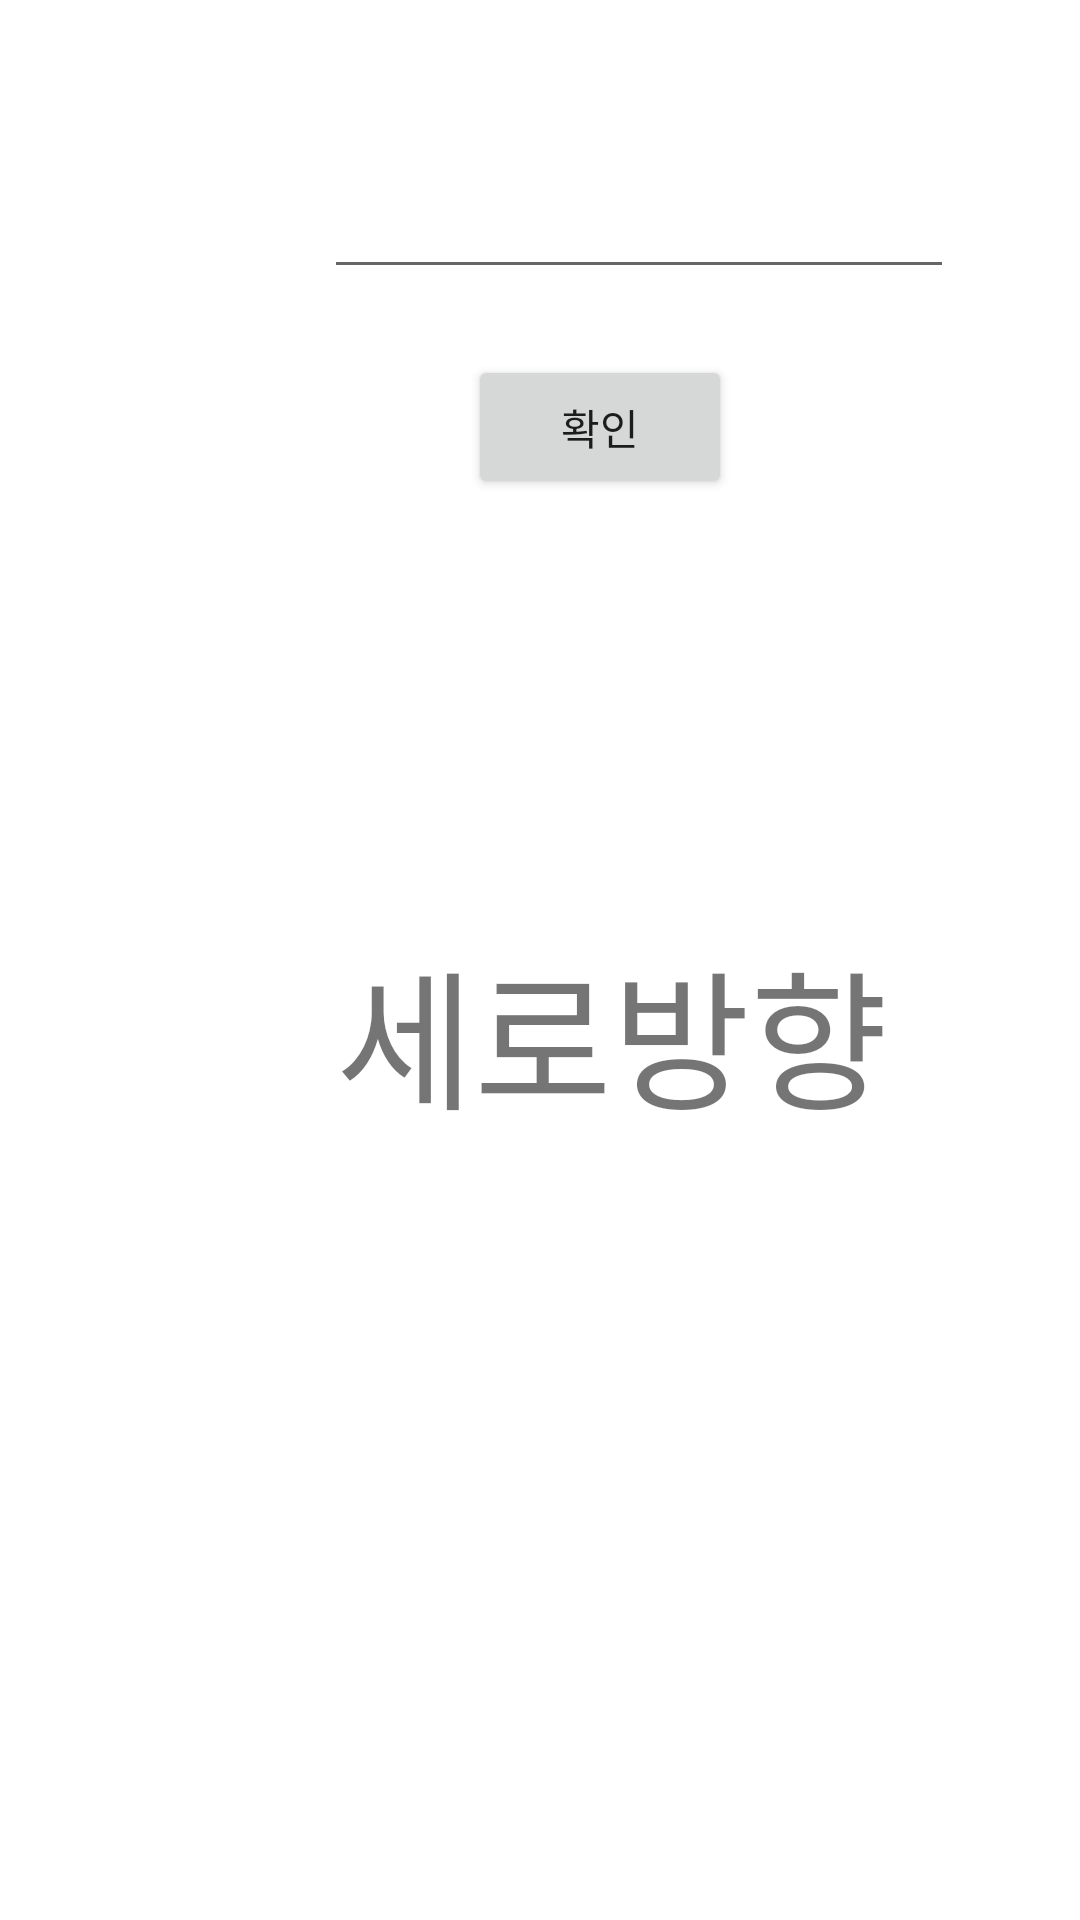

Write the Android layout XML for this screen, with the resource values it uses.
<!-- AndroidManifest.xml: application theme Theme.SampleWidgetApplication -->
<!-- res/layout/activity_orientation.xml -->
<?xml version="1.0" encoding="utf-8"?>
<androidx.constraintlayout.widget.ConstraintLayout xmlns:android="http://schemas.android.com/apk/res/android"
    xmlns:app="http://schemas.android.com/apk/res-auto"
    xmlns:tools="http://schemas.android.com/tools"
    android:layout_width="match_parent"
    android:layout_height="match_parent"
    tools:context=".OrientationActivity">

    <TextView
        android:id="@+id/textView3"
        android:layout_width="wrap_content"
        android:layout_height="wrap_content"
        android:layout_marginStart="112dp"
        android:layout_marginLeft="112dp"
        android:layout_marginTop="308dp"
        android:text="세로방향"
        android:textSize="50sp"
        app:layout_constraintStart_toStartOf="parent"
        app:layout_constraintTop_toTopOf="parent" />

    <EditText
        android:id="@+id/editText"
        android:layout_width="wrap_content"
        android:layout_height="wrap_content"
        android:layout_marginStart="108dp"
        android:layout_marginLeft="108dp"
        android:layout_marginTop="55dp"
        android:ems="10"
        android:inputType="textPersonName"
        app:layout_constraintStart_toStartOf="parent"
        app:layout_constraintTop_toTopOf="parent" />

    <Button
        android:id="@+id/button"
        android:layout_width="wrap_content"
        android:layout_height="wrap_content"
        android:layout_marginStart="156dp"
        android:layout_marginLeft="156dp"
        android:layout_marginTop="22dp"
        android:text="확인"
        app:layout_constraintStart_toStartOf="parent"
        app:layout_constraintTop_toBottomOf="@+id/editText" />
</androidx.constraintlayout.widget.ConstraintLayout>
<!-- resources referenced by this layout -->
<resources>
  <style name="Theme.SampleWidgetApplication" parent="Theme.MaterialComponents.DayNight.DarkActionBar">
          
          <item name="colorPrimary">@color/purple_500</item>
          <item name="colorPrimaryVariant">@color/purple_700</item>
          <item name="colorOnPrimary">@color/white</item>
          
          <item name="colorSecondary">@color/teal_200</item>
          <item name="colorSecondaryVariant">@color/teal_700</item>
          <item name="colorOnSecondary">@color/black</item>
          
          <item name="android:statusBarColor" tools:targetApi="l">?attr/colorPrimaryVariant</item>
          
      </style>
  <!-- not gathered from this repository: default colours our renderer supplied (Android Studio template values) -->
  <color name="purple_500">#FF6200EE</color>
  <color name="purple_700">#FF3700B3</color>
  <color name="teal_200">#FF03DAC5</color>
  <color name="teal_700">#FF018786</color>
  <color name="black">#FF000000</color>
  <color name="white">#FFFFFFFF</color>
</resources>
